Run: headless pygame with SDL's dummy video driver; simulated clock (each Clock.tick advances the game by its frame time, no real sleeping); random seed 0; keys injected as events and as key.get_pressed() state; no mouse input.
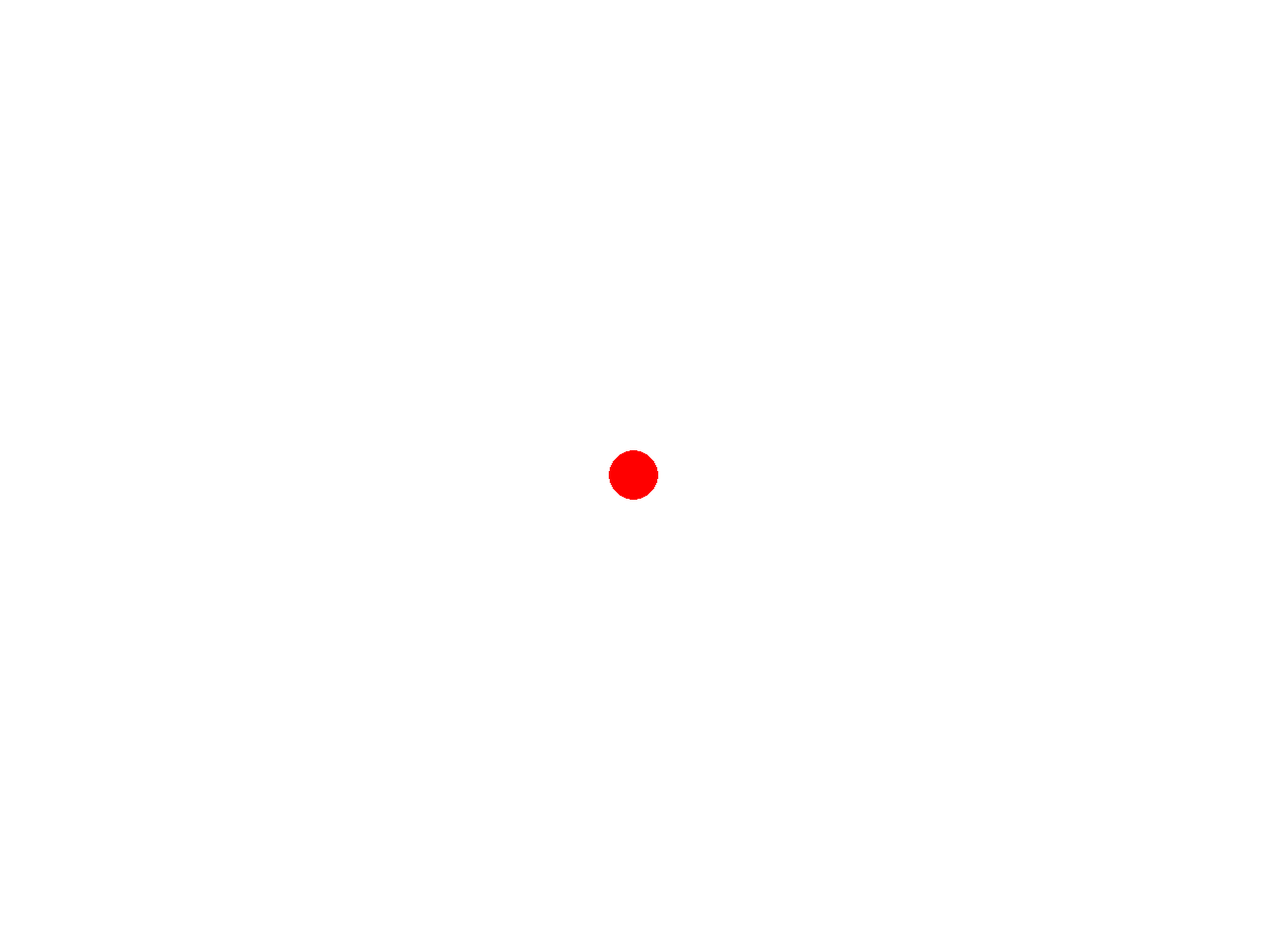
Frame 1 of 4 · flips 1–60 · no input
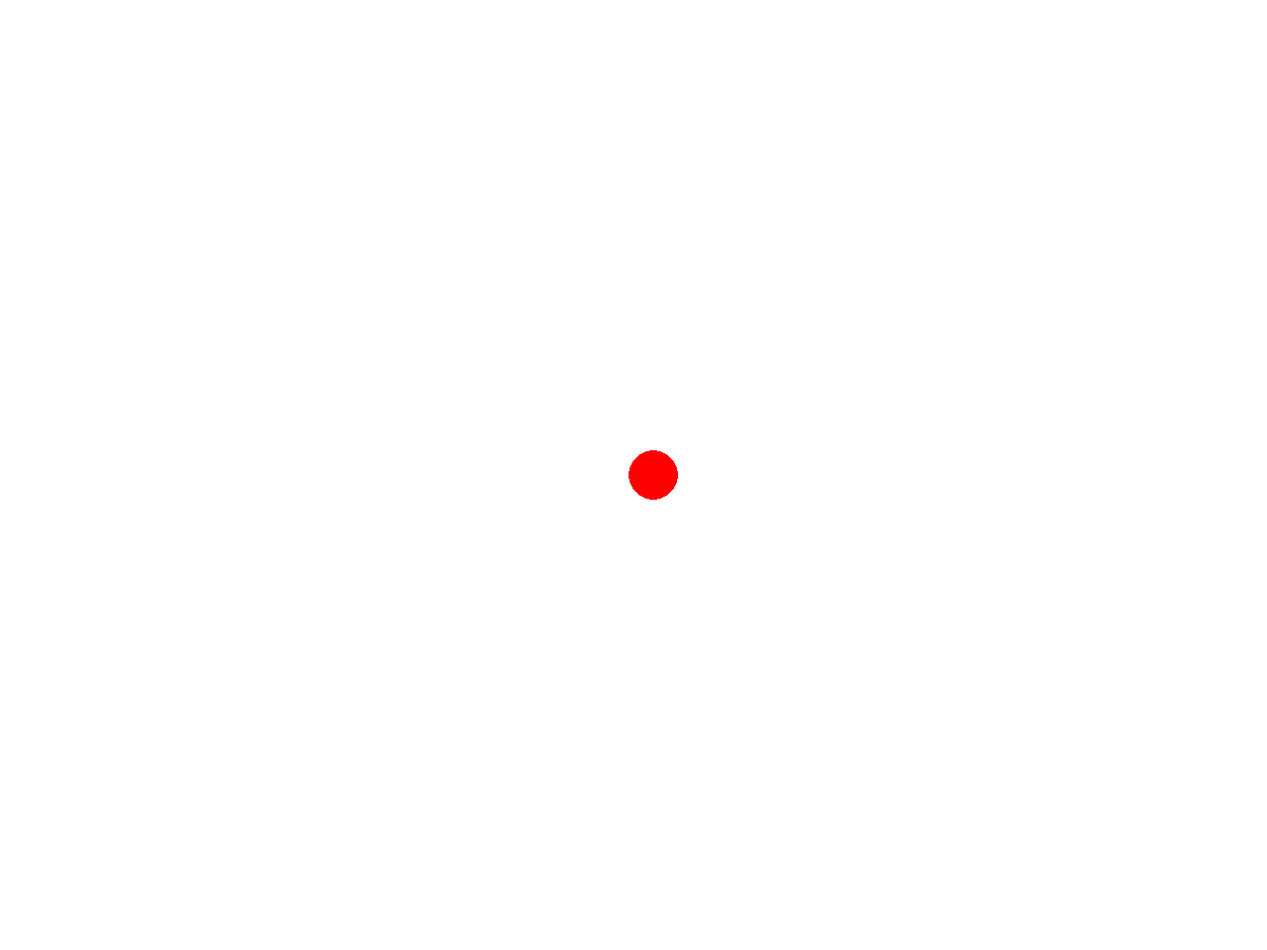
Frame 2 of 4 · flips 61–180 · tapped SPACE, RETURN · held RIGHT (→), D
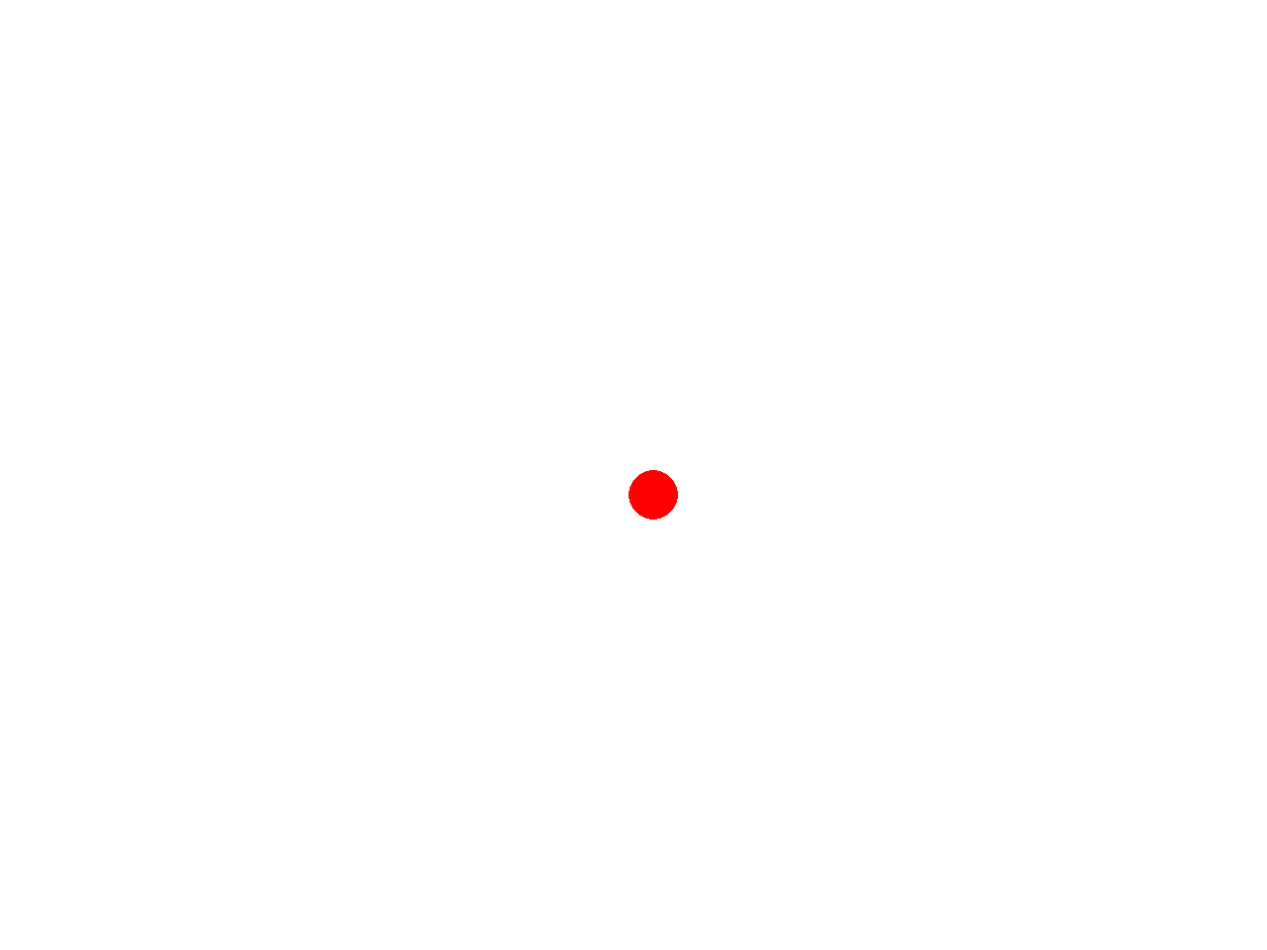
Frame 3 of 4 · flips 181–300 · held DOWN (↓), S
Frame 4 of 4 · flips 301–420 · held LEFT (←), A, UP (↑), W · screen same as frame 1, image omitted

The pygame program that drew these frames:

import pygame
import sys

pygame.init()
screen_width = 1280
screen_height = 960
screen = pygame.display.set_mode((screen_width, screen_height))
pygame.display.set_caption("Ball")
WHITE = (255, 255, 255)
RED = (255, 0, 0)
ball_radius = 25
ball_x = screen_width // 2 
ball_y = screen_height // 2
move_speed = 20
running = True
while running:
    for event in pygame.event.get():
        if event.type == pygame.QUIT:
            running = False
        elif event.type == pygame.KEYDOWN:
            if event.key == pygame.K_UP:
                ball_y = max(ball_y - move_speed, ball_radius)
            elif event.key == pygame.K_DOWN:
                ball_y = min(ball_y + move_speed, screen_height - ball_radius)
            elif event.key == pygame.K_LEFT:
                ball_x = max(ball_x - move_speed, ball_radius)
            elif event.key == pygame.K_RIGHT:
                ball_x = min(ball_x + move_speed, screen_width - ball_radius)
    screen.fill(WHITE)
    pygame.draw.circle(screen, RED, (ball_x, ball_y), ball_radius)
    pygame.display.flip()
pygame.quit()
sys.exit()
